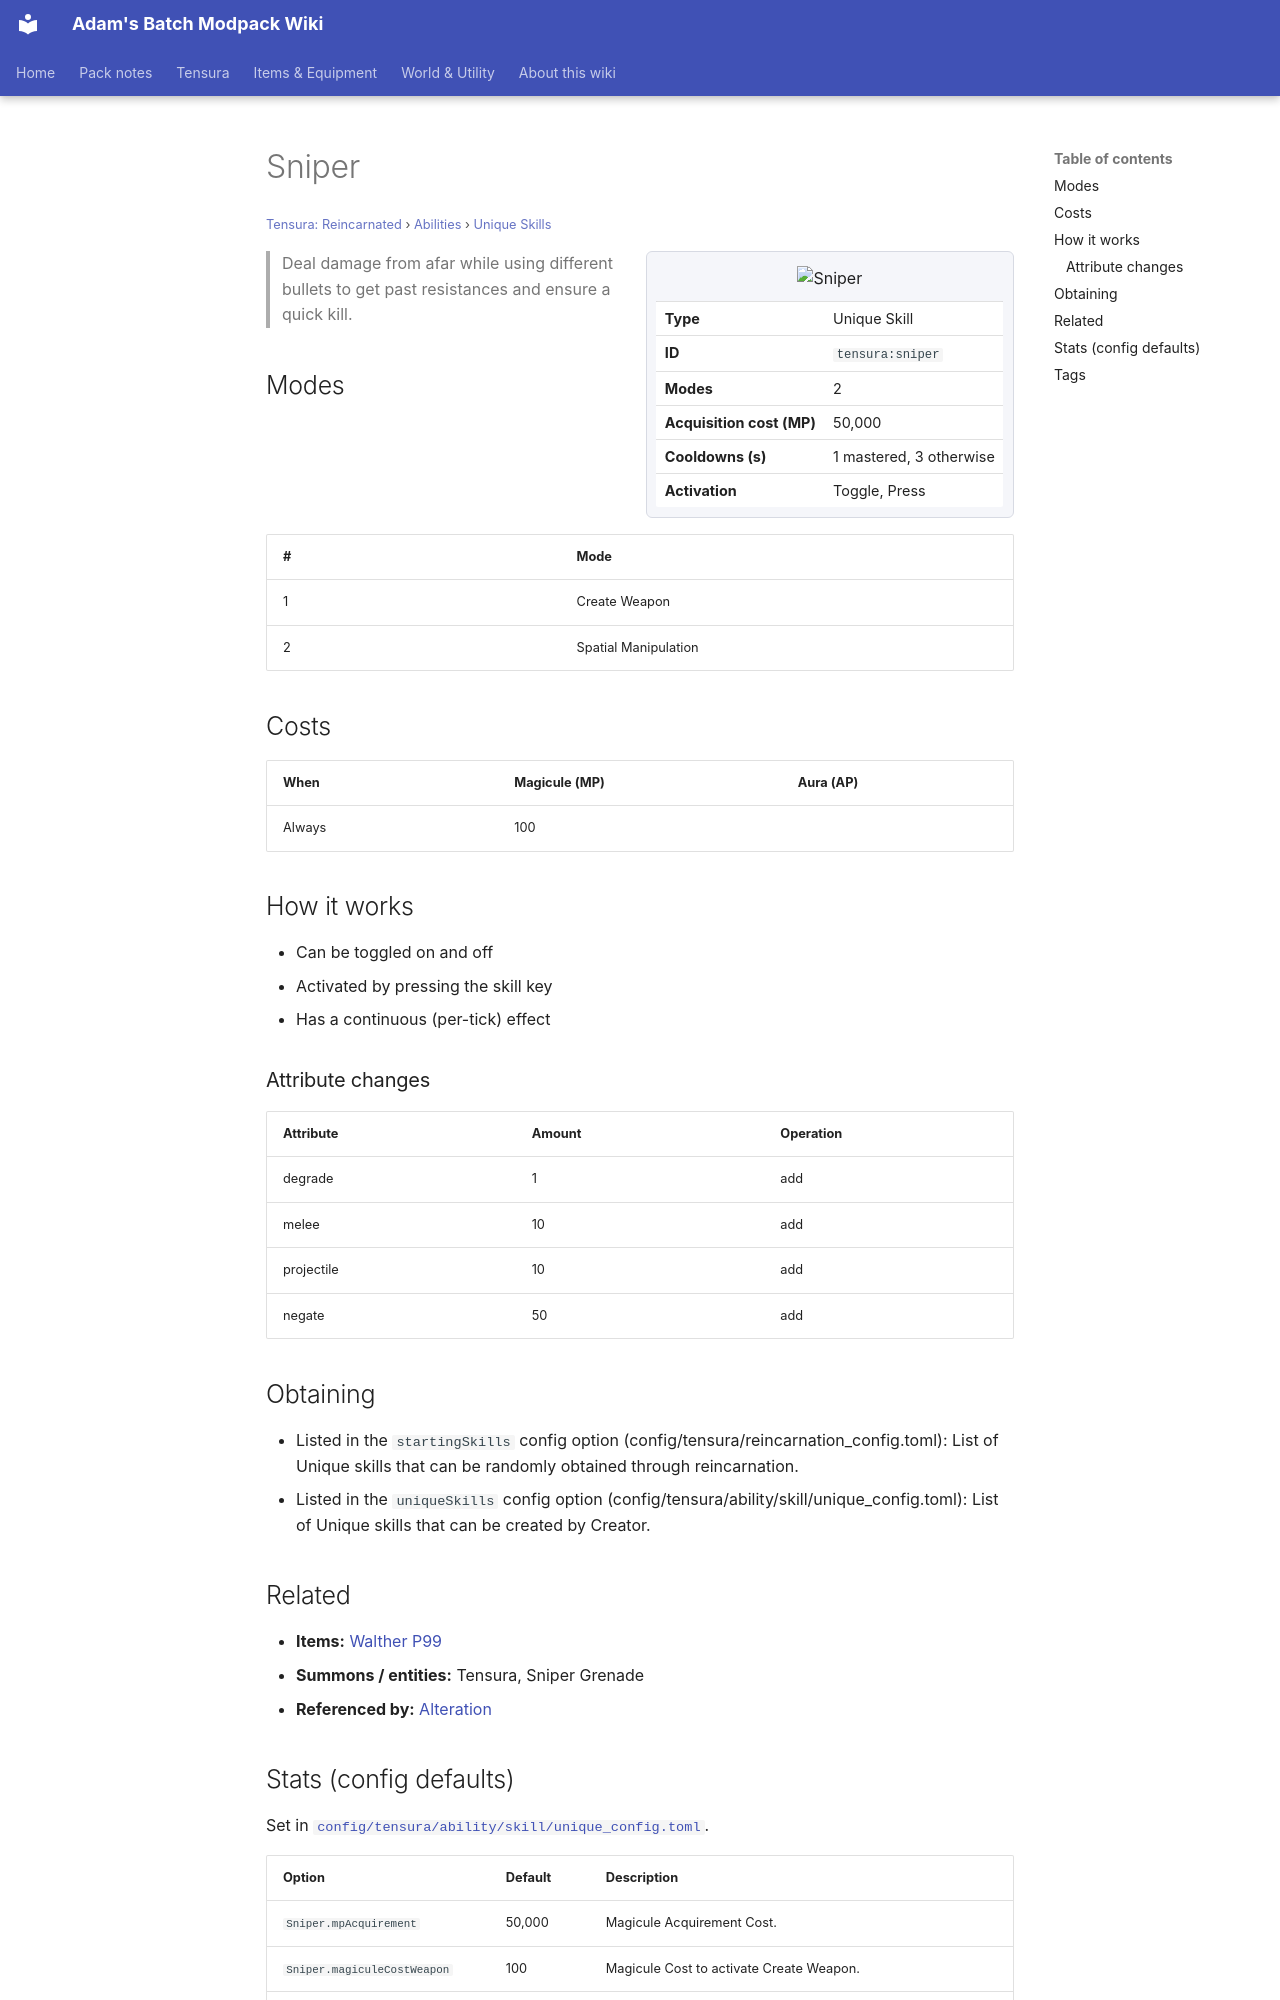

repository: Proteus-Nell/Adams-Batch-MC-Modpack-Wiki · page: tensura-reincarnated/abilities/unique-skills/sniper/index.html · generator: mkdocs

# Sniper

<small>[Tensura: Reincarnated](../../index.md) &rsaquo; [Abilities](../index.md) &rsaquo; [Unique Skills](index.md)</small>

<div class="infobox" markdown>

![Sniper](../../../assets/icons/tensura/skill/sniper.png)

| | |
|---|---|
| **Type** | Unique Skill |
| **ID** | `tensura:sniper` |
| **Modes** | 2 |
| **Acquisition cost (MP)** | 50,000 |
| **Cooldowns (s)** | 1 mastered, 3 otherwise |
| **Activation** | Toggle, Press |

</div>

> Deal damage from afar while using different bullets to get past resistances and ensure a quick kill.

## Modes

| # | Mode |
|---|---|
| 1 | Create Weapon |
| 2 | Spatial Manipulation |

## Costs

| When | Magicule (MP) | Aura (AP) |
|---|---|---|
| Always | 100 |  |

## How it works

- Can be toggled on and off
- Activated by pressing the skill key
- Has a continuous (per-tick) effect

### Attribute changes

| Attribute | Amount | Operation |
|---|---|---|
| degrade | 1 | add |
| melee | 10 | add |
| projectile | 10 | add |
| negate | 50 | add |

## Obtaining

- Listed in the `startingSkills` config option (config/tensura/reincarnation_config.toml): List of Unique skills that can be randomly obtained through reincarnation.
- Listed in the `uniqueSkills` config option (config/tensura/ability/skill/unique_config.toml): List of Unique skills that can be created by Creator.

## Related

- **Items:** [Walther P99](../../items/weapons/walther-p99.md)
- **Summons / entities:** Tensura, Sniper Grenade
- **Referenced by:** [Alteration](../../../tr-nightmares/abilities/extra-skills/alteration.md)
